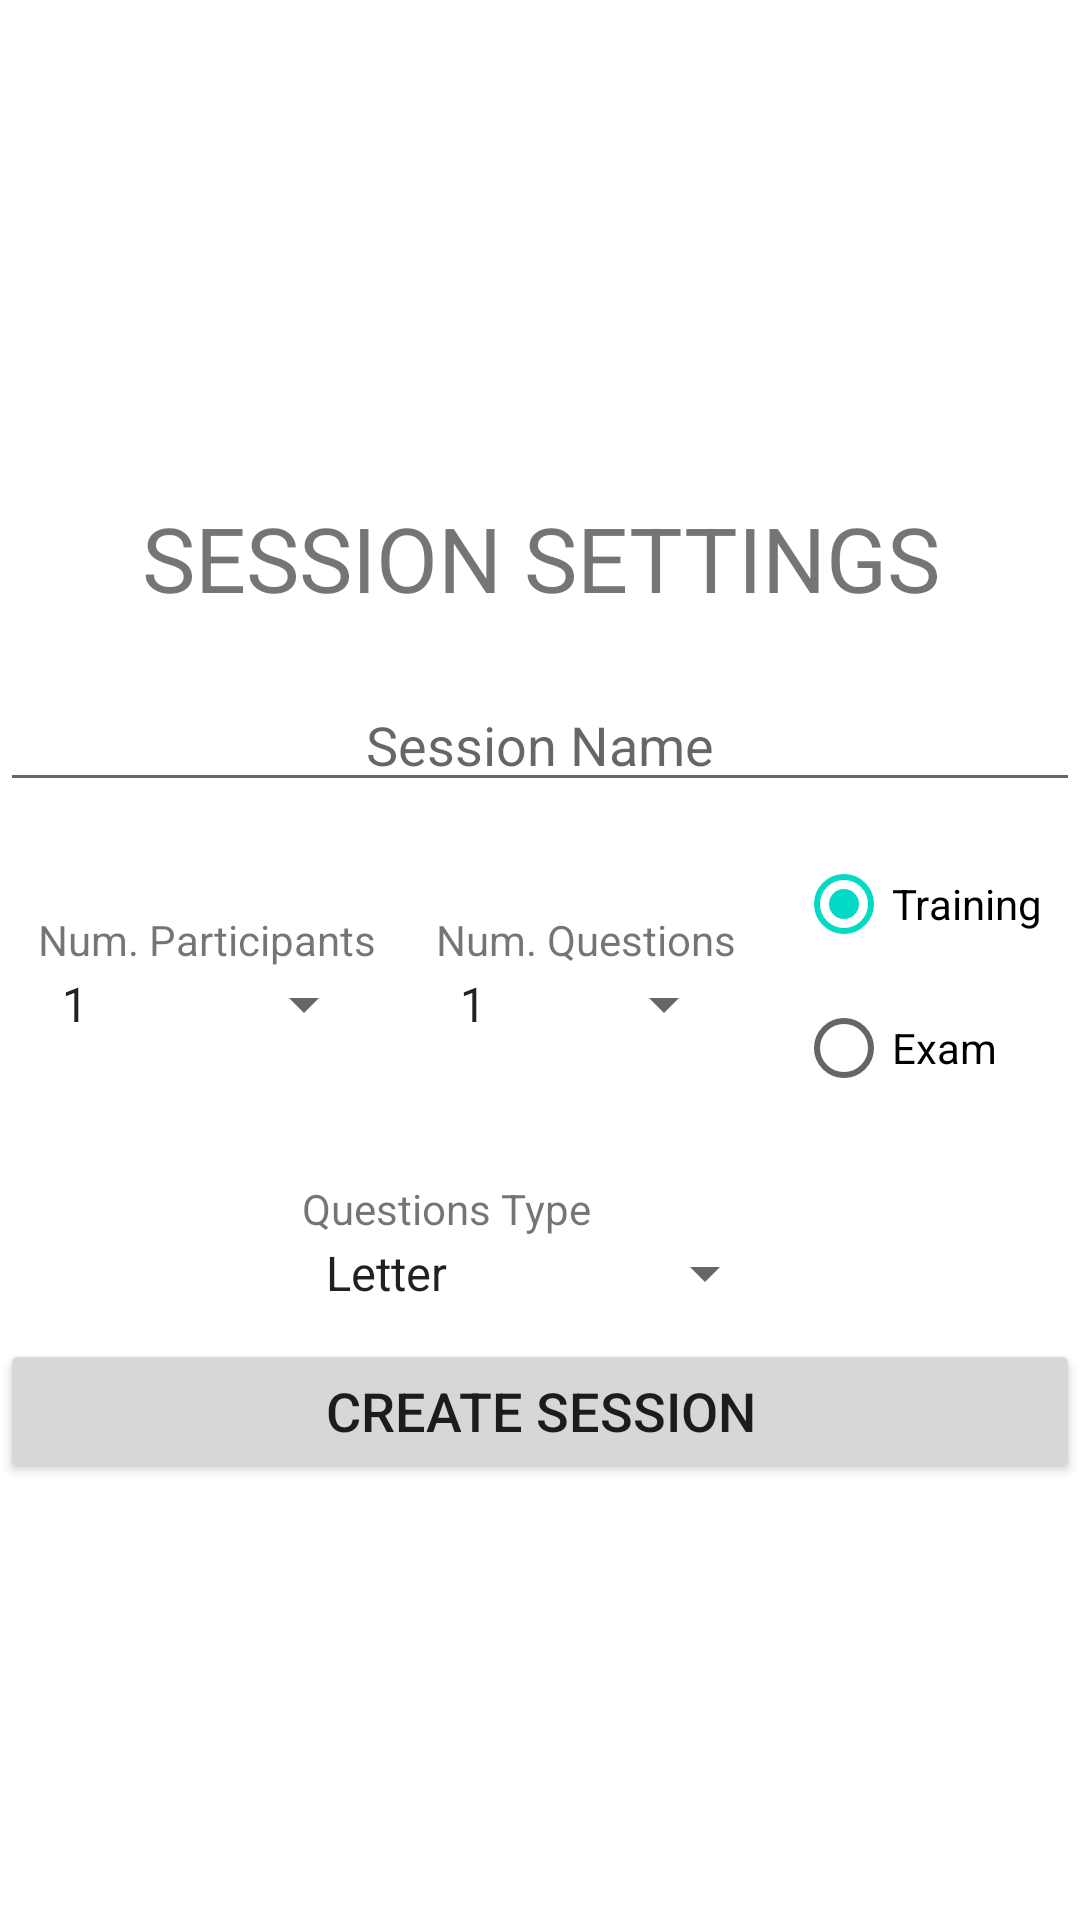

Write the Android layout XML for this screen, with the resource values it uses.
<!-- AndroidManifest.xml: application theme Theme.AIBasedMorseCodeNoActionBar -->
<!-- res/layout/activity_session_setting.xml -->
<?xml version="1.0" encoding="utf-8"?>
<androidx.constraintlayout.widget.ConstraintLayout xmlns:android="http://schemas.android.com/apk/res/android"
    xmlns:app="http://schemas.android.com/apk/res-auto"
    xmlns:tools="http://schemas.android.com/tools"
    android:layout_width="match_parent"
    android:layout_height="match_parent"
    tools:context=".multiuser.SessionSettingActivity">

    <LinearLayout
        android:id="@+id/linearLayout1"
        android:layout_width="match_parent"
        android:layout_height="wrap_content"
        android:gravity="center"
        android:orientation="vertical"
        app:layout_constraintBottom_toBottomOf="parent"
        app:layout_constraintEnd_toEndOf="parent"
        app:layout_constraintHorizontal_bias="0.5"
        app:layout_constraintStart_toStartOf="parent"
        app:layout_constraintTop_toTopOf="parent">

        <TextView
            android:id="@+id/activeSessionName"
            android:layout_width="match_parent"
            android:layout_height="wrap_content"
            android:gravity="center"
            android:padding="20dp"
            android:text="SESSION SETTINGS"
            android:textSize="30sp" />

        <EditText
            android:id="@+id/editTextSessionName"
            android:layout_width="match_parent"
            android:layout_height="wrap_content"
            android:ems="10"
            android:gravity="center"
            android:hint="Session Name"
            android:inputType="textPersonName"
            android:maxLength="20" />

        <LinearLayout
            android:layout_width="match_parent"
            android:layout_height="wrap_content"
            android:gravity="center"
            android:orientation="horizontal">

            <LinearLayout
                android:layout_width="wrap_content"
                android:layout_height="wrap_content"
                android:orientation="vertical"
                android:padding="10dp">

                <TextView
                    android:id="@+id/numq"
                    android:layout_width="match_parent"
                    android:layout_height="wrap_content"
                    android:text="Num. Participants"
                    android:textSize="14sp" />

                <Spinner
                    android:id="@+id/spinnerNumP"
                    android:layout_width="match_parent"
                    android:layout_height="wrap_content"
                    android:entries="@array/num_participant" />
            </LinearLayout>

            <LinearLayout
                android:layout_width="wrap_content"
                android:layout_height="wrap_content"
                android:orientation="vertical"
                android:padding="10dp">

                <TextView
                    android:id="@+id/numr"
                    android:layout_width="match_parent"
                    android:layout_height="wrap_content"
                    android:text="Num. Questions"
                    android:textSize="14sp" />

                <Spinner
                    android:id="@+id/spinnerNumQ"
                    android:layout_width="match_parent"
                    android:layout_height="wrap_content"
                    android:entries="@array/num_question" />
            </LinearLayout>

            <LinearLayout
                android:layout_width="wrap_content"
                android:layout_height="wrap_content"
                android:orientation="vertical"
                android:padding="10dp">

                <RadioGroup
                    android:id="@+id/radioGroup"
                    android:layout_width="wrap_content"
                    android:layout_height="wrap_content">

                    <RadioButton
                        android:id="@+id/radioButton"
                        android:layout_width="match_parent"
                        android:layout_height="wrap_content"
                        android:checked="true"
                        android:text="Training"
                        android:textColorHighlight="#000000"
                        android:textSize="14sp" />

                    <RadioButton
                        android:id="@+id/radioButton2"
                        android:layout_width="match_parent"
                        android:layout_height="wrap_content"
                        android:text="Exam"
                        android:textSize="14sp" />
                </RadioGroup>
            </LinearLayout>


        </LinearLayout>


        <LinearLayout
            android:layout_width="wrap_content"
            android:layout_height="wrap_content"
            android:orientation="vertical"
            android:padding="10dp">

            <TextView
                android:id="@+id/textView23"
                android:layout_width="match_parent"
                android:layout_height="wrap_content"
                android:text="Questions Type"
                android:textSize="14sp" />

            <Spinner
                android:id="@+id/spinnerCategory"
                android:layout_width="match_parent"
                android:layout_height="wrap_content"
                android:entries="@array/category" />

        </LinearLayout>

        <Button
            android:id="@+id/startButton"
            android:layout_width="match_parent"
            android:layout_height="wrap_content"
            android:onClick="goSessionWaitingActivity"
            android:text="Create Session"
            android:textSize="18sp" />

    </LinearLayout>

</androidx.constraintlayout.widget.ConstraintLayout>
<!-- resources referenced by this layout -->
<resources>
  <string-array name="category">
          <item>Letter</item>
          <item>Numbers</item>
          <item>Punctuations</item>
      </string-array>
  <string-array name="num_participant">
          <item>1</item>
          <item>2</item>
          <item>3</item>
          <item>4</item>
      </string-array>
  <string-array name="num_question">
          <item>1</item>
          <item>2</item>
          <item>3</item>
          <item>4</item>
          <item>5</item>
          <item>6</item>
          <item>7</item>
          <item>8</item>
          <item>9</item>
          <item>10</item>
      </string-array>
  <style name="Theme.AIBasedMorseCodeNoActionBar" parent="Theme.MaterialComponents.DayNight.NoActionBar">
          
          <item name="colorPrimary">@color/purple_500</item>
          <item name="colorPrimaryVariant">@color/purple_700</item>
          <item name="colorOnPrimary">@color/white</item>
          
          <item name="colorSecondary">@color/teal_200</item>
          <item name="colorSecondaryVariant">@color/teal_700</item>
          <item name="colorOnSecondary">@color/black</item>
          
          <item name="android:statusBarColor" tools:targetApi="l">?attr/colorPrimaryVariant</item>
          
      </style>
  <color name="purple_500">#FF6200EE</color>
  <color name="purple_700">#FF3700B3</color>
  <color name="white">#FFFFFFFF</color>
  <color name="teal_200">#FF03DAC5</color>
  <color name="teal_700">#FF018786</color>
  <color name="black">#FF000000</color>
</resources>
